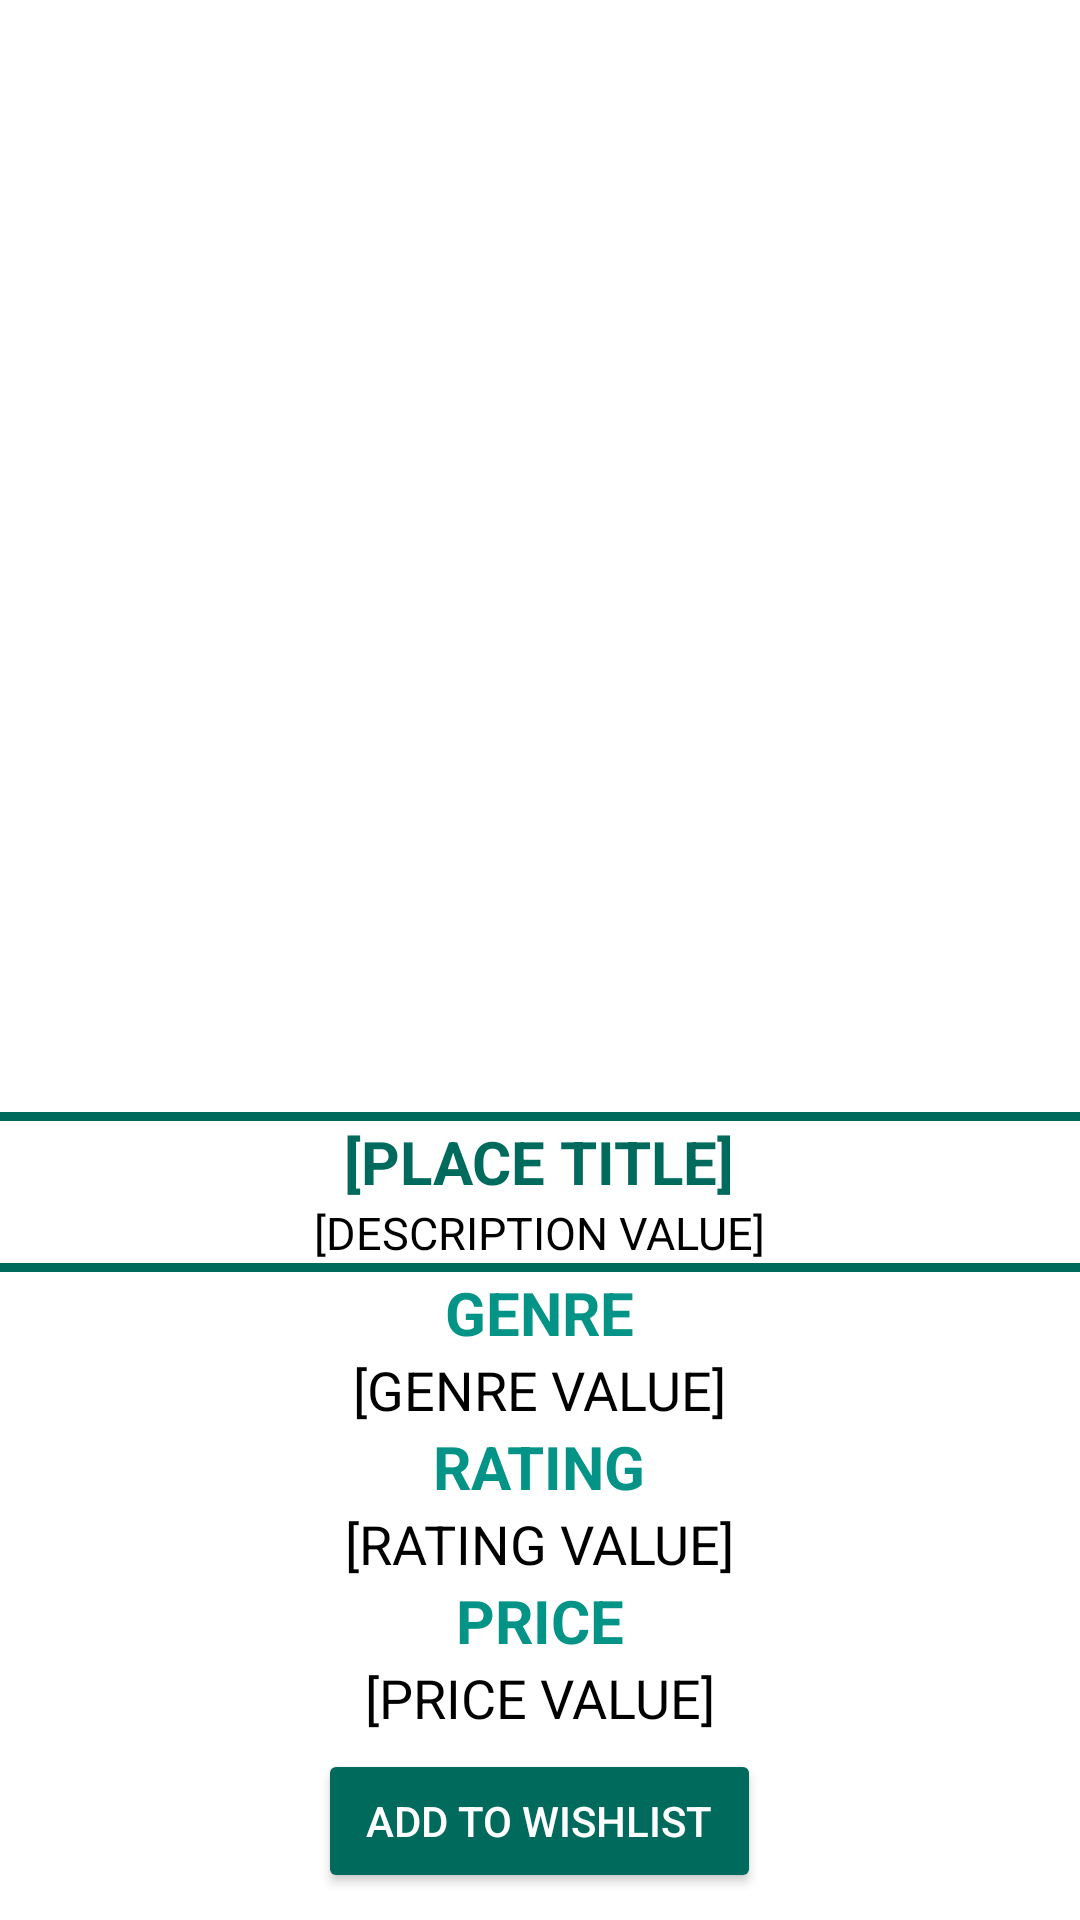

Layout XML and referenced resources for this Android screen:
<!-- AndroidManifest.xml: application theme Theme.JSteam -->
<!-- res/layout/activity_place_detail.xml -->
<?xml version="1.0" encoding="utf-8"?>
<LinearLayout
    xmlns:android="http://schemas.android.com/apk/res/android"
    xmlns:app="http://schemas.android.com/apk/res-auto"
    xmlns:tools="http://schemas.android.com/tools"
    android:layout_width="match_parent"
    android:layout_height="match_parent"
    tools:context=".activity.core.PlaceDetailActivity"
    android:orientation="vertical"
    android:gravity="center">

    <ImageView
        android:id="@+id/iv_place_on_place_detail_page"
        android:layout_width="match_parent"
        android:layout_height="wrap_content"
        android:layout_margin="5dp"
        android:layout_weight="0.25"
        android:src="@drawable/ic_launcher_background" />

    <View
        android:layout_width="match_parent"
        android:layout_height="3dp"
        android:background="@color/dark_green"
        android:layout_gravity="center"/>

    <TextView
        android:id="@+id/tv_title_place_on_place_detail_page"
        android:layout_width="wrap_content"
        android:layout_height="wrap_content"
        android:layout_gravity="center"
        android:layout_margin="@dimen/activity_horizontal_margin"
        android:text="[PLACE TITLE]"
        android:textColor="@color/dark_green"
        android:textSize="20dp"
        android:textStyle="bold" />

    <TextView
        android:id="@+id/tv_description_place_on_place_detail_page"
        android:layout_width="wrap_content"
        android:layout_height="wrap_content"
        android:layout_gravity="center"
        android:paddingBottom="@dimen/activity_horizontal_margin"
        android:text="[DESCRIPTION VALUE]"
        android:textColor="@color/black"
        android:textSize="15dp" />

    <View
        android:layout_width="wrap_content"
        android:layout_height="3dp"
        android:background="@color/dark_green"
        android:layout_gravity="center"/>

    <TextView
        android:id="@+id/tv_title_genre_place_on_place_detail_page"
        android:layout_width="wrap_content"
        android:layout_height="wrap_content"
        android:layout_gravity="center"
        android:text="GENRE"
        android:textColor="@color/light_green"
        android:textSize="20dp"
        android:textStyle="bold"
        android:layout_margin="@dimen/activity_horizontal_margin" />

    <TextView
        android:id="@+id/tv_genre_name_place_on_place_detail_page"
        android:layout_width="wrap_content"
        android:layout_height="wrap_content"
        android:layout_gravity="center"
        android:paddingBottom="@dimen/activity_horizontal_margin"
        android:text="[GENRE VALUE]"
        android:textColor="@color/black"
        android:textSize="18dp" />

    <TextView
        android:id="@+id/tv_title_rating_place_on_place_detail_page"
        android:layout_width="wrap_content"
        android:layout_height="wrap_content"
        android:layout_gravity="center"
        android:text="RATING"
        android:textColor="@color/light_green"
        android:textSize="20dp"
        android:textStyle="bold"
        android:layout_margin="@dimen/activity_horizontal_margin"
        />

    <TextView
        android:id="@+id/tv_rating_value_place_on_place_detail_page"
        android:layout_width="wrap_content"
        android:layout_height="wrap_content"
        android:layout_gravity="center"
        android:text="[RATING VALUE]"
        android:textColor="@color/black"
        android:textSize="18dp"
        android:paddingBottom="@dimen/activity_horizontal_margin" />

    <TextView
        android:id="@+id/tv_title_price_place_on_place_detail_page"
        android:layout_width="wrap_content"
        android:layout_height="wrap_content"
        android:layout_gravity="center"
        android:text="PRICE"
        android:textColor="@color/light_green"
        android:textSize="20dp"
        android:textStyle="bold"
        android:layout_margin="@dimen/activity_horizontal_margin" />

    <TextView
        android:id="@+id/tv_price_value_place_on_place_detail_page"
        android:layout_width="wrap_content"
        android:layout_height="wrap_content"
        android:layout_gravity="center"
        android:text="[PRICE VALUE]"
        android:textColor="@color/black"
        android:textSize="18dp"
        android:paddingBottom="@dimen/activity_horizontal_margin" />

    <Button
        android:id="@+id/button_add_wish_place_detail"
        style="@style/Widget.AppCompat.Button.Colored"
        android:layout_width="wrap_content"
        android:layout_height="wrap_content"
        android:layout_gravity="center"
        android:layout_marginTop="5dp"
        android:text="ADD TO WISHLIST" />

    <TextView
        android:layout_width="wrap_content"
        android:layout_height="3dp"
        android:layout_gravity="center"
        android:layout_margin="3dp" />

</LinearLayout>
<!-- resources referenced by this layout -->
<resources>
  <color name="black">#FF000000</color>
  <color name="dark_green">#006b5c</color>
  <color name="light_green">#039387</color>
  <style name="Theme.JSteam" parent="Theme.MaterialComponents.DayNight.DarkActionBar">
          
          <item name="colorPrimary">@color/dark_green</item>
          <item name="colorPrimaryVariant">@color/purple_700</item>
          <item name="colorOnPrimary">@color/white</item>
          
          <item name="colorSecondary">@color/teal_200</item>
          <item name="colorSecondaryVariant">@color/teal_700</item>
          <item name="colorOnSecondary">@color/black</item>
          
          <item name="android:statusBarColor">?attr/colorPrimaryVariant</item>
          
      </style>
  <color name="purple_700">#FF3700B3</color>
  <color name="white">#FFFFFFFF</color>
  <color name="teal_200">#FF03DAC5</color>
  <color name="teal_700">#FF018786</color>
</resources>
